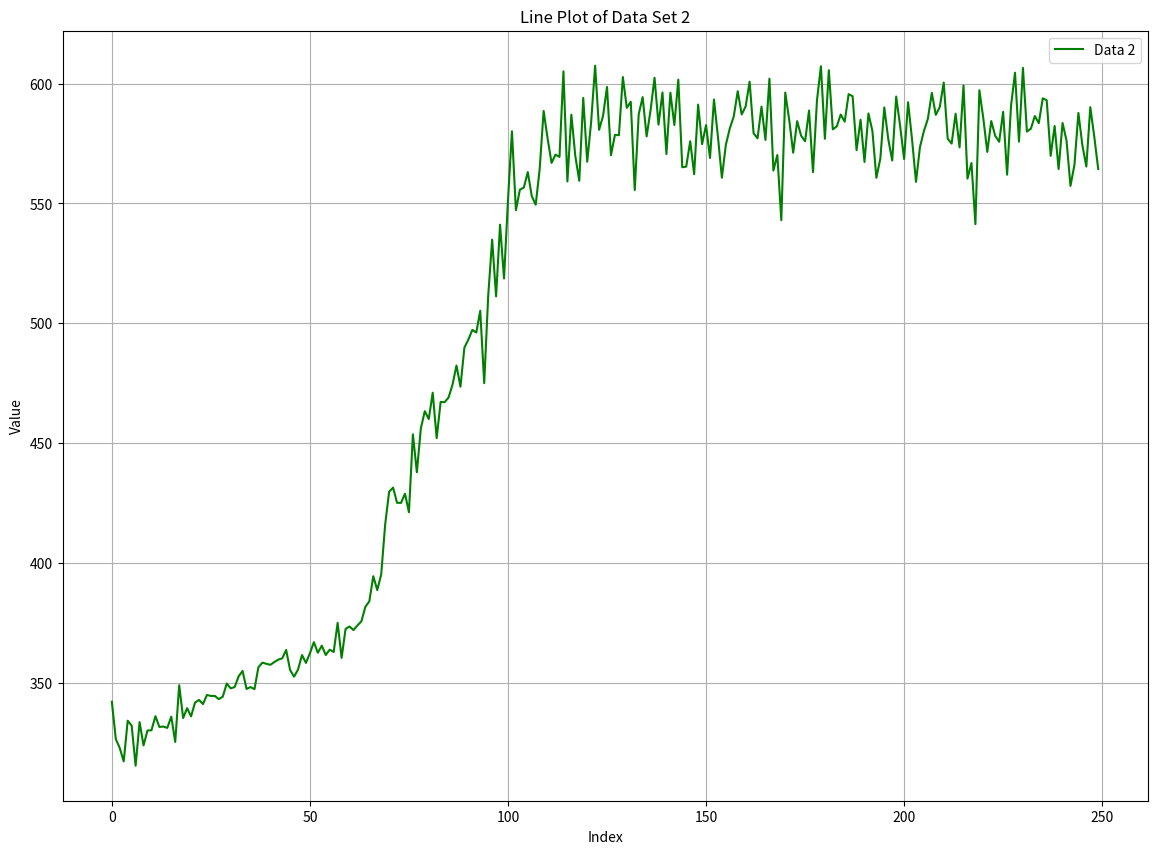
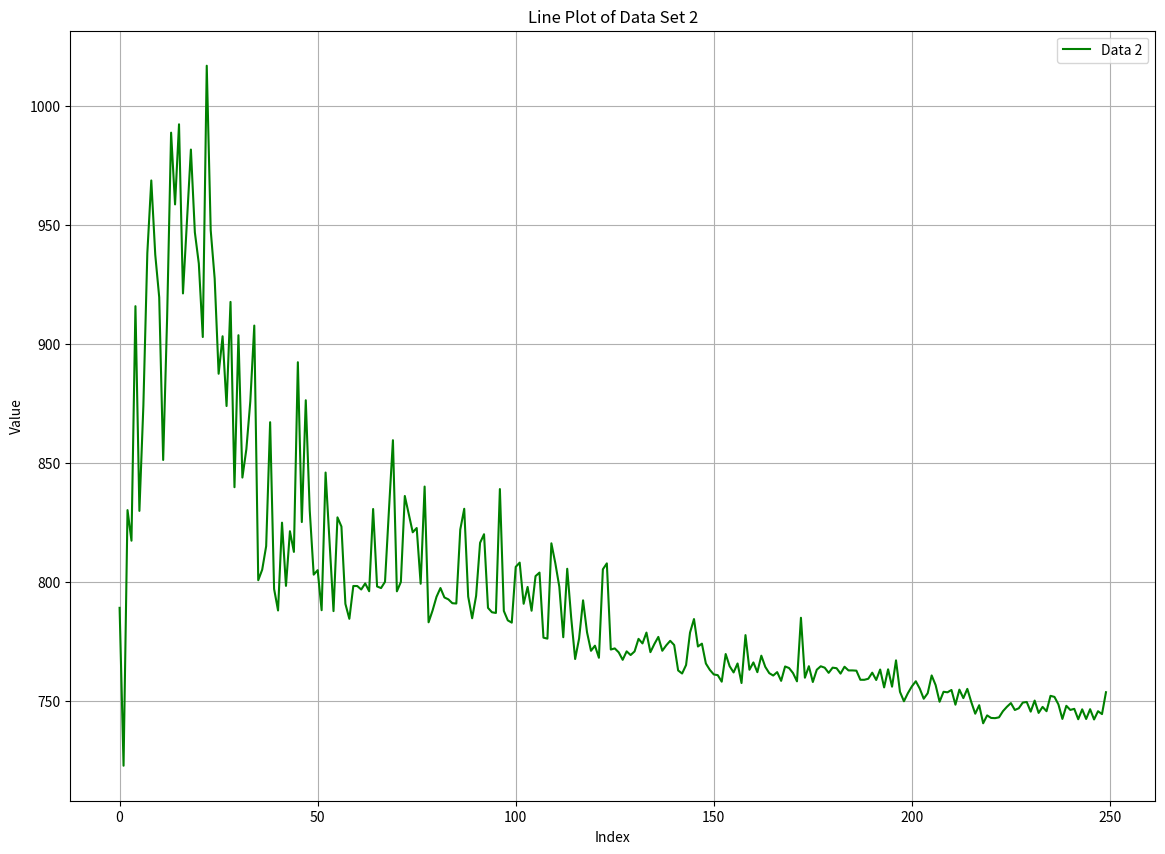
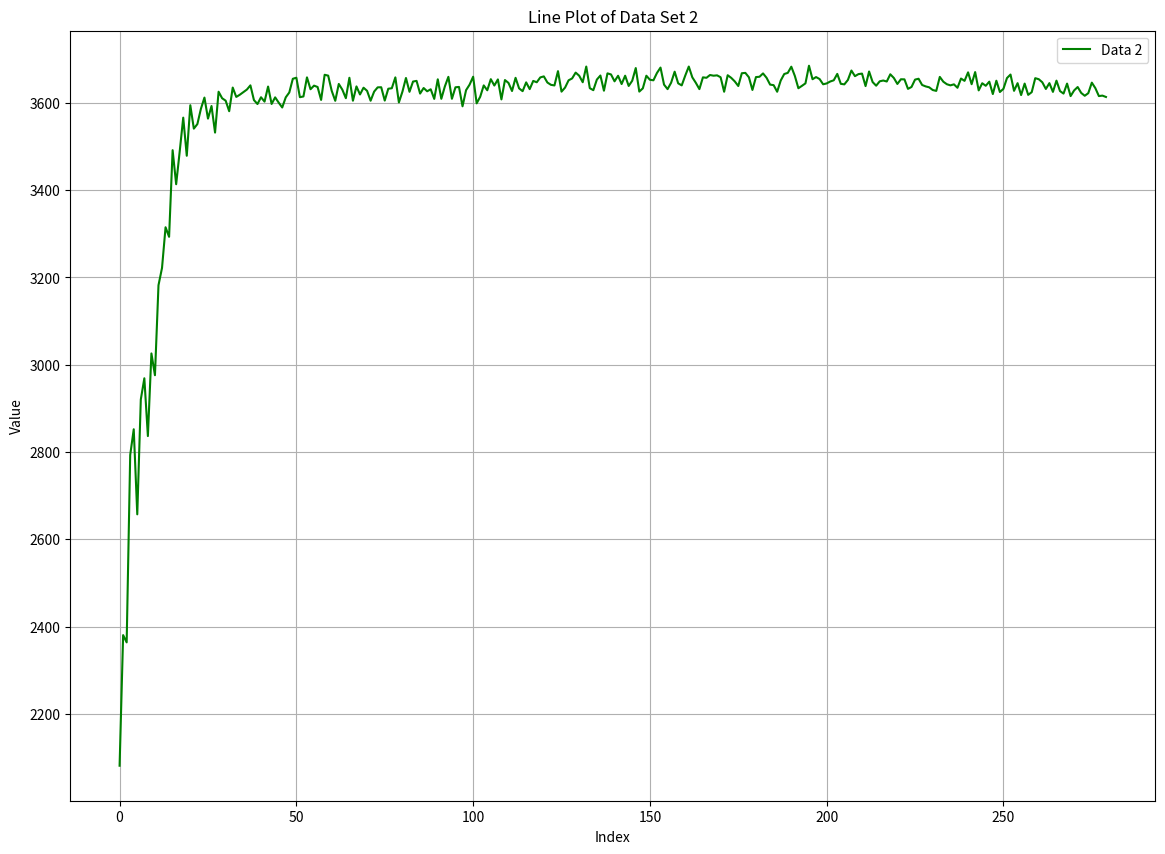
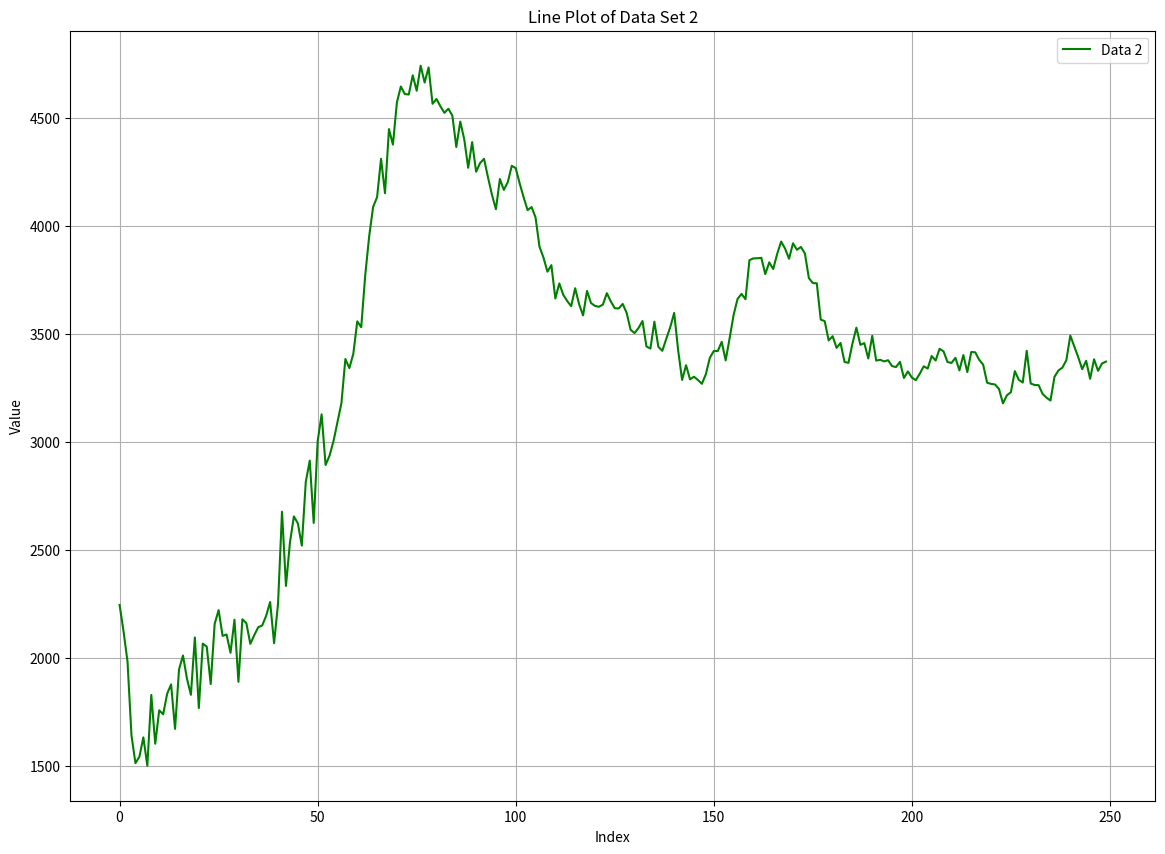
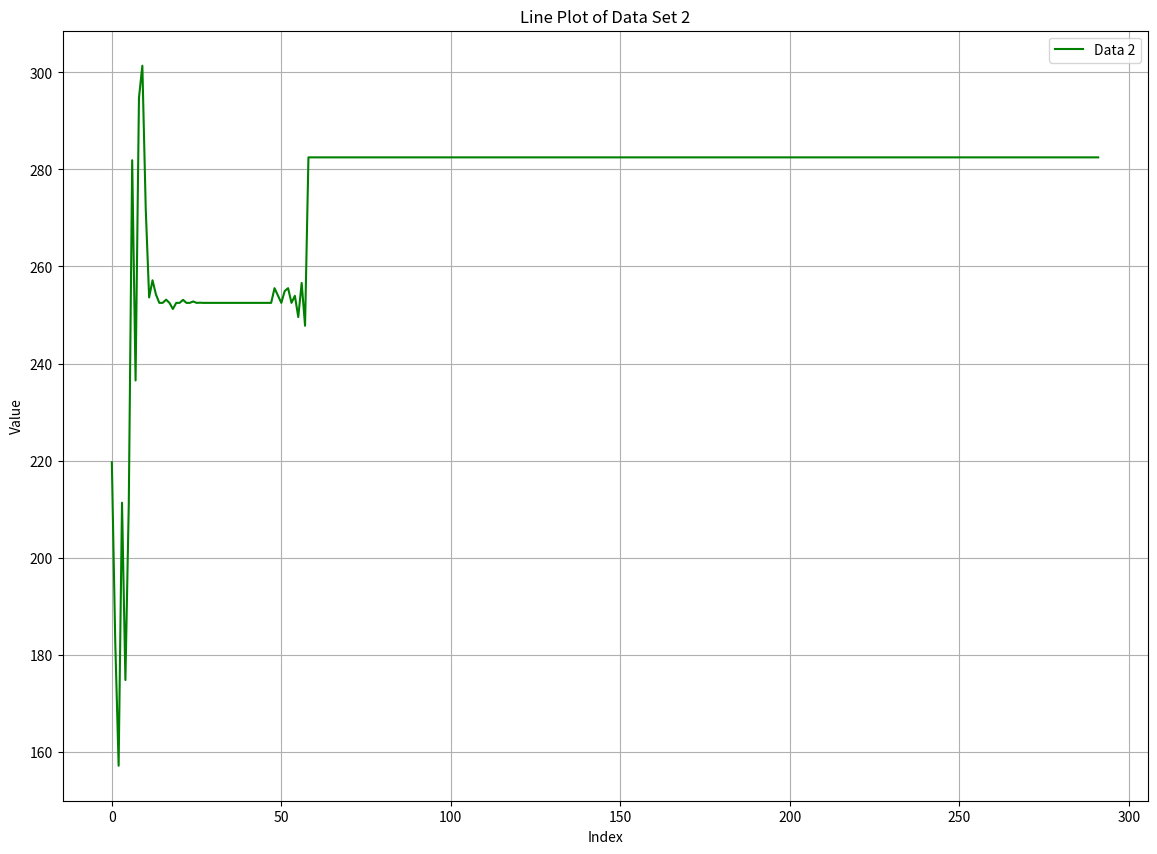
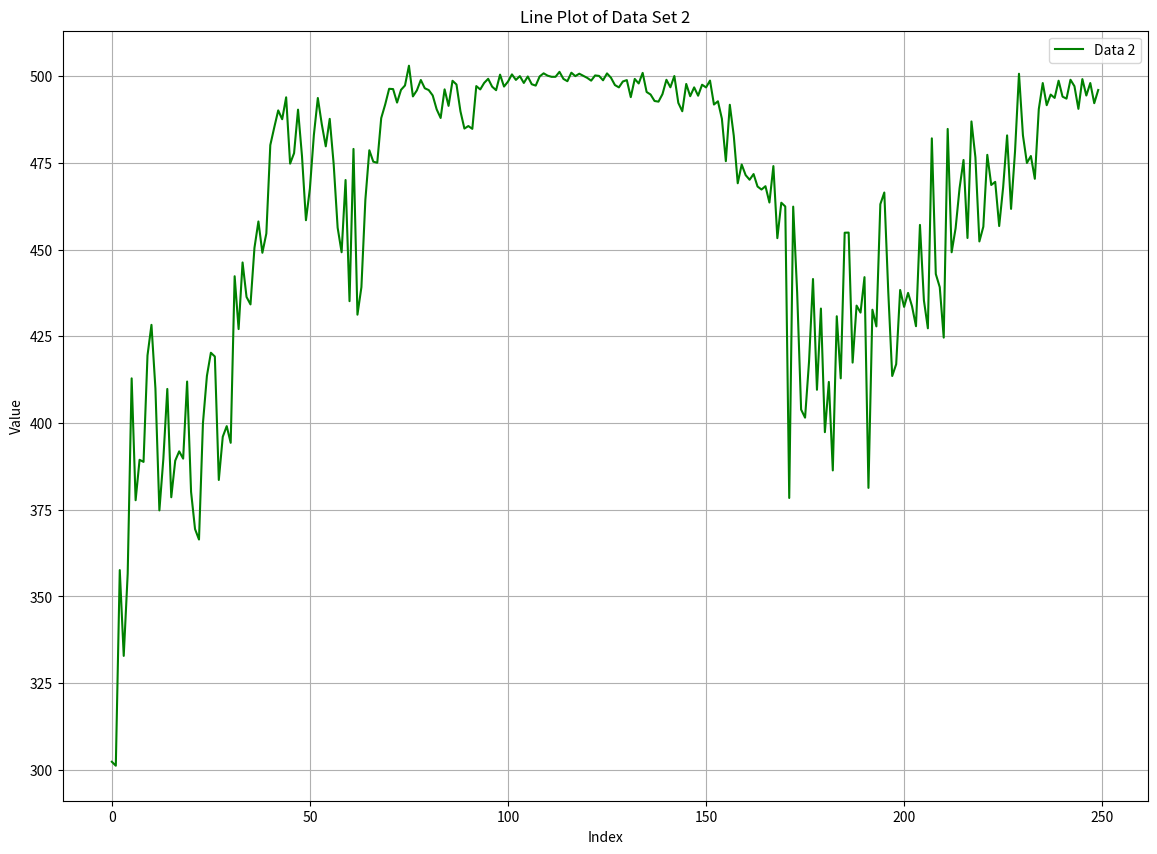

Python code for these plots, in order:
import matplotlib.pyplot as plt
import numpy as np
import pandas as pd


# 数据集2
data1 = [342.0529, 326.4956, 322.7165, 317.1463, 334.1387, 332.1059, 315.3511, 333.5631, 323.826, 330.0562, 330.1447, 336.0248, 331.5376, 331.6958, 331.1415, 335.8278, 325.2765, 348.9549, 335.2333, 339.3762, 335.9414, 341.7045, 342.8223, 341.0752, 344.8857, 344.4736, 344.4772, 343.1349, 344.1819, 349.6169, 347.6443, 348.178, 352.6398, 354.9014, 347.3851, 348.1758, 347.3127, 356.4681, 358.3492, 357.9126, 357.4502, 358.5808, 359.6266, 360.1512, 363.6777, 355.2707, 352.5154, 355.4787, 361.535, 358.2546, 362.2696, 366.9161, 362.5035, 365.4451, 361.5578, 363.7906, 362.8146, 374.9791, 360.3288, 372.4354, 373.459, 371.9567, 373.912, 375.6125, 381.6719, 383.9494, 394.438, 388.6669, 395.1838, 416.0762, 429.6898, 431.4124, 425.0663, 425.0515, 428.8653, 421.1291, 453.6314, 437.8292, 456.0556, 463.3074, 460.026, 471.0103, 452.0678, 467.1557, 467.0488, 468.994, 474.3896, 482.3642, 473.5171, 489.8608, 493.1811, 497.2302, 496.1457, 505.2015, 474.9981, 511.1799, 534.8832, 511.2171, 541.1339, 518.672, 551.3052, 580.115, 547.1577, 555.7277, 556.6246, 563.0939, 553.0887, 549.4789, 564.2999, 588.5988, 577.1366, 566.9307, 570.3747, 569.4147, 605.1307, 559.1681, 587.0167, 569.7577, 559.452, 594.0125, 567.3987, 584.1011, 607.4724, 580.7175, 586.4959, 598.6063, 570.0972, 578.6078, 578.4701, 602.7426, 589.9089, 592.4222, 555.5778, 587.1764, 594.3669, 577.9731, 588.9721, 602.4308, 582.8731, 596.311, 570.6006, 596.226, 582.7411, 601.666, 565.0952, 565.3689, 575.9504, 562.2164, 591.2321, 574.7465, 582.6913, 568.97, 593.3604, 577.928, 560.743, 574.4608, 581.3316, 586.3325, 596.8368, 587.1323, 590.5111, 600.7996, 579.2982, 577.1595, 590.3883, 576.4962, 602.0792, 563.7424, 570.2013, 542.9971, 596.2729, 584.8086, 571.1565, 584.3303, 578.2666, 575.9465, 588.7742, 563.046, 592.9426, 607.2497, 576.9863, 605.5853, 580.9121, 582.1447, 587.1107, 584.1208, 595.6107, 594.7189, 572.2393, 584.9407, 567.319, 587.5483, 580.218, 560.7029, 568.736, 590.075, 576.8439, 567.9285, 594.6117, 582.2894, 582.712, 570.2172, 581.8783, 585.8728, 596.3356, 585.672, 601.9123, 579.2305, 587.3206, 584.5217, 598.0017, 578.957, 579.0631, 598.7342, 580.6373, 599.021, 602.315, 602.7756, 614.1876, 591.1481, 600.9197, 592.0268, 610.2442, 618.1373, 595.1832, 595.4581, 590.6803, 586.4916, 601.5819, 607.9756, 608.356, 629.8534, 622.2963, 630.4675, 611.7434, 618.4894, 604.4978, 620.3149, 619.6509, 604.1949, 629.4686, 622.3707, 614.4462, 626.2267, 623.3964, 629.5768, 620.0446, 623.4531, 610,]

# 提取索引150到200之间的值
segment = data1[150:200]

# 计算差值序列
differences = [segment[i+1] - segment[i] for i in range(len(segment)-1)]

# 获取索引200的初始值
start_value = data1[199]

# 应用差值序列生成索引200到250之间的值，并添加随机波动
new_segment = []
for i in range(50):
    start_value += differences[i % len(differences)] * (1 + np.random.uniform(-0.1, 0.1))  # 添加随机波动
    new_segment.append(start_value)

# 将新生成的值替换到原数据的200到250索引位置
data1[200:250] = new_segment

# 将数据保存为CSV文件
df = pd.DataFrame(data1, columns=["Value"])
df.to_csv("China_RL_data.csv", index=False)



# 绘制数据集2的折线图
plt.figure(figsize=(14, 10))  # 设置长宽相等
plt.plot(data1, label='Data 2', color='green')
plt.xlabel('Index')
plt.ylabel('Value')
plt.title('Line Plot of Data Set 2')
plt.legend()
plt.grid(True)
plt.show()

# America
# 将你的数据整理成一个列表
data2 = [
    789.2233, 722.9741, 830.2385, 817.3983, 915.8087, 829.8998, 873.9808, 938.0734,
    968.5616, 937.4506, 919.5514, 851.2764, 911.1785, 988.6162, 958.5098, 992.1307,
    921.1544, 951.4481, 981.5285, 946.7954, 933.6647, 902.8651, 1016.7072, 947.6781,
    927.3887, 887.4474, 903.1867, 873.9075, 917.6022, 839.8450, 903.6198, 843.8956,
    855.7971, 875.9349, 907.6683, 800.8021, 805.2545, 815.1185, 867.1187, 797.1674,
    788.1184, 824.9681, 798.4374, 821.3739, 812.7028, 892.2868, 825.2264, 876.3364,
    830.0602, 803.1520, 805.0421, 788.2301, 846.0006, 817.2785, 787.8477, 827.1974,
    823.3390, 790.8914, 784.6166, 798.3956, 798.3790, 796.9184, 799.4736, 796.1853,
    830.7002, 798.1871, 797.5210, 800.1418, 830.3893, 859.5696, 796.1525, 800.0450,
    836.1598, 828.5400, 820.9244, 822.7205, 799.3270, 840.1190, 783.1539, 788.0603,
    793.8431, 797.5367, 793.5746, 792.7801, 791.1715, 791.0364, 822.0736, 830.7936,
    793.9625, 784.8415, 794.2521, 816.5128, 820.1144, 789.2079, 787.3690, 787.0793,
    839.0646, 787.9227, 783.9681, 783.0176, 806.4117, 808.2039, 790.9369, 798.0016,
    788.0120, 802.5255, 804.0161, 776.7101, 776.3021, 816.3004, 807.9186, 798.1087,
    776.8923, 805.6207, 785.1051, 767.7530, 776.3735, 792.3761, 778.9610, 771.1951,
    773.3430, 768.2652, 805.3986, 807.8824, 771.7264, 772.2020, 770.5468, 767.4078,
    770.9613, 769.4191, 770.9247, 776.2103, 774.2917, 778.8419, 770.6294, 774.0446,
    777.0259, 771.2132, 773.4876, 775.3870, 773.6130, 762.9580, 761.6597, 765.2174,
    778.8348, 784.5211, 772.9973, 774.1955, 765.8705, 763.1902, 761.2694, 760.9828,
    758.2346, 769.8477, 764.7360, 762.1119, 765.8815, 757.6831, 777.7809, 763.2462,
    766.3206, 762.2247, 769.1470, 764.4514, 761.8184, 760.8176, 762.2599, 758.5819,
    764.6230, 763.9667, 761.8526, 758.3824, 785.0618, 759.8971, 764.7338, 758.1069,
    763.2589, 764.7067, 764.1107, 761.9379, 764.1252, 763.8854, 761.6260, 764.5147,
    762.9584, 762.9655, 762.8607, 759.0430, 759.0281, 759.4684, 762.0240, 758.9451,
    763.3378, 755.8328, 763.4281, 756.1328, 767.1886, 753.9832, 750.0203, 753.4259,
    756.2594, 758.4170, 755.3099, 751.0807, 753.3943, 760.8597, 756.8062, 749.8195,
    754.0021, 753.7843, 754.7663, 748.5865, 754.9023, 751.3395, 755.2206, 749.7125,
    744.8041, 748.3644, 740.7787, 744.0953, 743.0253, 742.9312, 743.2741, 745.8734,
    747.7018, 749.2604, 746.3616, 747.0927, 749.4703, 749.7286, 745.6705, 750.3109,
    745.1299, 747.6639, 745.8498, 752.2991, 751.8567, 748.7009, 742.6146, 748.1136,
    746.3865, 746.8419, 742.4776, 746.6388, 742.5829, 746.6952, 742.3824, 745.8555,
    744.6299, 753.8121
]
# 生成数据的上升趋势
# 修改数据以显示上升趋势
# 修改数据以显示上升趋势

# 对前300个索引的数字减掉300
# data2 = [x - 300 if i < 50 else x for i, x in enumerate(data2)]
plt.figure(figsize=(14,10))  # 设置长宽相等
plt.plot(data2, label='Data 2', color='green')
plt.xlabel('Index')
plt.ylabel('Value')
plt.title('Line Plot of Data Set 2')
plt.legend()
plt.grid(True)
plt.show()

# France
data3 = [
    2081.2456, 2380.5405, 2363.8704, 2793.3276, 2852.2153, 2657.2834, 2920.5042, 2969.0530,
    2836.6204, 3025.9771, 2976.0425, 3182.2095, 3221.9629, 3315.1294, 3293.1782, 3491.7231,
    3413.6836, 3488.6958, 3566.2839, 3478.9355, 3594.7422, 3541.0952, 3551.5444, 3586.5344,
    3612.2397, 3564.0461, 3592.9551, 3532.0464, 3625.6614, 3610.7368, 3605.1301, 3581.0093,
    3635.2075, 3613.7585, 3618.7649, 3624.8289, 3630.5840, 3640.2629, 3606.5054, 3597.4695,
    3612.9922, 3602.9617, 3637.5422, 3597.6328, 3612.7566, 3600.6790, 3589.5610, 3612.8274,
    3623.9504, 3655.3230, 3657.7651, 3613.1355, 3614.8250, 3658.5649, 3631.3599, 3639.6223,
    3636.5347, 3606.8757, 3664.5229, 3662.5415, 3627.7097, 3604.8679, 3643.4890, 3630.4507,
    3610.8613, 3657.6245, 3605.0454, 3637.8267, 3619.3535, 3634.9036, 3627.7571, 3605.0442,
    3625.9602, 3635.6973, 3635.9102, 3605.3809, 3632.5066, 3633.6836, 3658.5366, 3601.1692,
    3625.7798, 3657.1499, 3625.4712, 3649.0046, 3650.5269, 3621.4253, 3634.1699, 3626.6758,
    3631.2812, 3609.2390, 3654.1555, 3609.4460, 3637.7703, 3659.7688, 3609.5183, 3635.8149,
    3636.6472, 3592.2664, 3629.2075, 3641.9231, 3660.0520, 3599.0632, 3614.0723, 3640.1621,
    3628.9773, 3654.4331, 3639.8716, 3653.8745, 3608.0132, 3652.4133, 3645.8367, 3627.3157,
    3657.5269, 3633.3608, 3626.9226, 3647.1177, 3631.6223, 3650.4219, 3647.3574, 3658.4761,
    3660.8137, 3646.8066, 3641.5144, 3640.0527, 3672.8567, 3625.8594, 3635.0989, 3651.7964,
    3656.1528, 3669.5071, 3662.3560, 3647.3965, 3683.3940, 3633.8118, 3629.1860, 3653.5151,
    3662.8149, 3627.9790, 3667.7578, 3665.2759, 3649.5117, 3662.2585, 3643.2864, 3662.3801,
    3638.8872, 3650.8398, 3679.9219, 3625.9661, 3633.4395, 3662.3586, 3653.0854, 3651.8679,
    3668.7075, 3681.0164, 3641.9453, 3631.6294, 3646.2761, 3671.6030, 3644.9089, 3640.1831,
    3662.6504, 3683.3542, 3658.6060, 3645.9746, 3631.6460, 3658.6257, 3657.5801, 3663.9751,
    3662.4062, 3663.1997, 3658.8413, 3625.6211, 3663.4473, 3657.4563, 3649.3823, 3638.7690,
    3668.0503, 3668.8411, 3658.8120, 3629.7339, 3659.2446, 3659.9312, 3667.6333, 3657.5933,
    3641.9805, 3640.7356, 3625.6243, 3651.2239, 3666.2969, 3668.8254, 3683.0422, 3661.8540,
    3633.6836, 3639.0977, 3644.8411, 3685.2566, 3654.2817, 3659.2329, 3654.7319, 3642.7271,
    3644.6875, 3649.0696, 3651.8738, 3666.5137, 3643.7766, 3642.5386, 3652.6274, 3674.2727,
    3661.3384, 3666.0457, 3667.1953, 3638.5813, 3672.0298, 3647.8391, 3639.4966, 3649.5103,
    3651.3638, 3649.1003, 3665.6235, 3657.2324, 3643.4790, 3654.2285, 3654.0027, 3632.2183,
    3636.5781, 3653.4741, 3655.4153, 3641.1479, 3637.8684, 3635.7786, 3629.5728, 3627.5813,
    3659.6492, 3648.5977, 3642.8413, 3640.2734, 3642.5657, 3634.7241, 3655.9141, 3650.5632,
    3670.0671, 3642.9153, 3670.6731, 3628.7319, 3645.1060, 3639.2781, 3648.7292, 3620.3574,
    3650.9165, 3625.0293, 3632.3188, 3656.9714, 3665.0312, 3627.6992, 3645.2903, 3618.0469,
    3644.3145, 3618.4907, 3624.6797, 3656.7090, 3654.3120, 3647.2603, 3631.9883, 3645.3574,
    3625.3113, 3651.0605, 3627.1829, 3621.3938, 3644.2866, 3615.6704, 3628.7019, 3636.4634,
    3622.8796, 3616.4172, 3622.3218, 3646.4758, 3633.8743, 3615.6909, 3616.7700, 3613.6570]

plt.figure(figsize=(14, 10))  # 设置长宽相等
plt.plot(data3, label='Data 2', color='green')
plt.xlabel('Index')
plt.ylabel('Value')
plt.title('Line Plot of Data Set 2')
plt.legend()
plt.grid(True)
plt.show()



# Germany
data4 =[ 2244.7178, 2121.8994, 1981.9996, 1640.2125, 1511.7584, 1541.5812, 1631.4677, 1500.0198,
    1827.6156, 1601.8147, 1756.7223, 1738.1031, 1832.9412, 1876.6843, 1670.6116, 1945.5922,
    2010.4059, 1903.9834, 1828.5159, 2094.1323, 1767.1820, 2065.4463, 2051.4292, 1878.4121,
    2156.9468, 2220.7798, 2101.2729, 2107.8359, 2023.0883, 2176.0327, 1888.4635, 2178.2554,
    2160.1665, 2064.3933, 2104.8384, 2141.5930, 2149.4700, 2194.4717, 2258.2393, 2067.4426,
    2251.1772, 2676.2712, 2332.5537, 2533.3059, 2654.6606, 2622.4243, 2519.5806, 2814.1880,
    2912.9617, 2624.3997, 3002.4153, 3127.2703, 2892.7559, 2935.9749, 3003.1196, 3091.5032,
    3179.4065, 3383.6738, 3341.5034, 3407.5554, 3557.9609, 3530.8254, 3769.6616, 3950.9546,
    4087.9895, 4133.0391, 4310.7217, 4151.3662, 4448.2139, 4376.3877, 4571.6562, 4645.6406,
    4610.6792, 4608.4580, 4697.3989, 4625.8262, 4741.8140, 4663.8623, 4733.8765, 4565.5664,
    4587.5718, 4553.4146, 4523.5830, 4542.5420, 4510.6733, 4365.4946, 4482.9663, 4401.5562,
    4269.1924, 4388.0029, 4250.9282, 4290.9365, 4310.6743, 4224.7363, 4144.2349, 4077.2173,
    4217.1064, 4166.7866, 4202.7300, 4278.2886, 4267.3770, 4196.6938, 4131.9937, 4073.1035,
    4087.3093, 4039.6074, 3903.4773, 3853.7375, 3788.0945, 3818.1101, 3663.8647, 3733.5132,
    3680.8567, 3652.1440, 3628.0288, 3711.4023, 3637.3699, 3585.3750, 3698.9343, 3642.8840,
    3629.4565, 3625.3118, 3635.5376, 3688.3879, 3650.2949, 3618.7539, 3617.5229, 3638.6980,
    3597.3149, 3518.7617, 3503.5730, 3527.3828, 3559.3867, 3441.5579, 3431.8384, 3556.3782,
    3440.2590, 3421.5703, 3476.9563, 3530.4146, 3596.9531, 3424.2964, 3286.4883, 3354.6965,
    3289.3672, 3301.6277, 3286.4888, 3268.7415, 3313.2859, 3388.8320, 3420.6438, 3420.2075,
    3462.7012, 3377.0742, 3479.9897, 3587.5249, 3661.7571, 3685.2207, 3660.4485, 3841.2961,
    3849.5515, 3849.9929, 3852.1199, 3776.8013, 3831.1238, 3800.2505, 3870.0593, 3927.5110,
    3894.7922, 3847.9016, 3919.5117, 3889.3770, 3902.3970, 3872.3313, 3758.4312, 3735.4199,
    3734.1445, 3565.9731, 3558.8254, 3469.4309, 3489.1265, 3434.8892, 3457.9414, 3370.2017,
    3365.5872, 3454.8843, 3528.7407, 3449.1445, 3457.1157, 3385.9695, 3490.7036, 3376.2371,
    3379.9961, 3372.4167, 3377.9961, 3350.7578, 3346.2339, 3370.4810, 3295.7026, 3326.0371,
    3297.6621, 3285.5559, 3315.6089, 3349.8062, 3339.3105, 3397.5171, 3376.5344, 3430.9878,
    3418.8191, 3369.7075, 3365.3188, 3389.1902, 3330.9270, 3401.9810, 3322.7573, 3415.9663,
    3414.5542, 3379.9590, 3357.3638, 3273.8687, 3268.2754, 3265.6812, 3244.7964, 3178.2168,
    3215.7832, 3229.5994, 3327.3000, 3287.0845, 3274.6946, 3421.6355, 3270.1353, 3263.0337,
    3262.4451, 3221.9343, 3204.4231, 3191.1377, 3300.9617, 3330.3438, 3343.7917, 3378.0266,
    3492.0227, 3441.4692, 3391.7339, 3336.2825, 3375.3777, 3291.8047, 3382.5164, 3328.9675,
    3362.8132, 3371.5403]

plt.figure(figsize=(14, 10))  # 设置长宽相等
plt.plot(data4, label='Data 2', color='green')
plt.xlabel('Index')
plt.ylabel('Value')
plt.title('Line Plot of Data Set 2')
plt.legend()
plt.grid(True)
plt.show()


# Italy
data5=[219.6354, 182.7166, 157.0736, 211.3018, 174.7395, 211.1767, 281.9084, 236.5054, 294.7632, 301.3948, 271.8423,
    253.6201, 257.1607, 254.2490, 252.5008, 252.5008, 253.1635, 252.5008, 251.2366, 252.5008, 252.5008, 253.1275,
    252.5008, 252.5008, 252.7927, 252.5008, 252.5355, 252.5008, 252.5008, 252.5008, 252.5008, 252.5008, 252.5008,
    252.5008, 252.5008, 252.5008, 252.5008, 252.5008, 252.5008, 252.5008, 252.5008, 252.5008, 252.5008, 252.5008,
    252.5008, 252.5037, 252.5008, 252.5008, 255.5270, 253.9923, 252.5008, 254.9455, 255.5260, 252.5046, 253.9550,
    249.5758, 256.6082, 247.7823, 282.5000, 282.5000, 282.5000, 282.5000, 282.5000, 282.5000, 282.5000, 282.5000,
    282.5000, 282.5000, 282.5000, 282.5000, 282.5000, 282.5000, 282.5000, 282.5000, 282.5000, 282.5000, 282.5000,
    282.5000, 282.5000, 282.5000, 282.5000, 282.5000, 282.5000, 282.5000, 282.5000, 282.5000, 282.5000, 282.5000,
    282.5000, 282.5000, 282.5000, 282.5000, 282.5000, 282.5000, 282.5000, 282.5000, 282.5000, 282.5000, 282.5000,
    282.5000, 282.5000, 282.5000, 282.5000, 282.5000, 282.5000, 282.5000, 282.5000, 282.5000, 282.5000, 282.5000,
    282.5000, 282.5000, 282.5000, 282.5000, 282.5000, 282.5000, 282.5000, 282.5000, 282.5000, 282.5000, 282.5000,
    282.5000, 282.5000, 282.5000, 282.5000, 282.5000, 282.5000, 282.5000, 282.5000, 282.5000, 282.5000, 282.5000,
    282.5000, 282.5000, 282.5000, 282.5000, 282.5000, 282.5000, 282.5000, 282.5000, 282.5000, 282.5000, 282.5000,
    282.5000, 282.5000, 282.5000, 282.5000, 282.5000, 282.5000, 282.5000, 282.5000, 282.5000, 282.5000, 282.5000,
    282.5000, 282.5000, 282.5000, 282.5000, 282.5000, 282.5000, 282.5000, 282.5000, 282.5000, 282.5000, 282.5000,
    282.5000, 282.5000, 282.5000, 282.5000, 282.5000, 282.5000, 282.5000, 282.5000, 282.5000, 282.5000, 282.5000,
    282.5000, 282.5000, 282.5000, 282.5000, 282.5000, 282.5000, 282.5000, 282.5000, 282.5000, 282.5000, 282.5000,
    282.5000, 282.5000, 282.5000, 282.5000, 282.5000, 282.5000, 282.5000, 282.5000, 282.5000, 282.5000, 282.5000,
    282.5000, 282.5000, 282.5000, 282.5000, 282.5000, 282.5000, 282.5000, 282.5000, 282.5000, 282.5000, 282.5000,
    282.5000, 282.5000, 282.5000, 282.5000, 282.5000, 282.5000, 282.5000, 282.5000, 282.5000, 282.5000, 282.5000,
    282.5000, 282.5000, 282.5000, 282.5000, 282.5000, 282.5000, 282.5000, 282.5000, 282.5000, 282.5000, 282.5000,
    282.5000, 282.5000, 282.5000, 282.5000, 282.5000, 282.5000, 282.5000, 282.5000, 282.5000, 282.5000, 282.5000,
    282.5000, 282.5000, 282.5000, 282.5000, 282.5000, 282.5000, 282.5000, 282.5000, 282.5000, 282.5000, 282.5000,
    282.5000, 282.5000, 282.5000, 282.5000, 282.5000, 282.5000, 282.5000, 282.5000, 282.5000, 282.5000, 282.5000,
    282.5000, 282.5000, 282.5000, 282.5000, 282.5000, 282.5000, 282.5000, 282.5000, 282.5000, 282.5000, 282.5000,
    282.5000, 282.5000, 282.5000, 282.5000, 282.5000, 282.5000, 282.5000, 282.5000, 282.5000, 282.5000, 282.5000,
    282.5000, 282.5000, 282.5000, 282.5000, 282.5000, 282.5000]


plt.figure(figsize=(14, 10))  # 设置长宽相等
plt.plot(data5, label='Data 2', color='green')
plt.xlabel('Index')
plt.ylabel('Value')
plt.title('Line Plot of Data Set 2')
plt.legend()
plt.grid(True)
plt.show()

# JApan

data6=[302.3531, 301.2075, 357.6039, 332.8692, 356.5721, 412.8760, 377.7442, 389.3991, 388.7946, 419.4734,
    428.3028, 409.9758, 374.8142, 389.6327, 409.8249, 378.6021, 389.1526, 391.8357, 389.7337, 411.9601,
    380.1526, 369.4333, 366.4134, 399.9923, 413.6003, 420.2602, 419.1704, 383.5836, 396.0372, 399.1027,
    394.2983, 442.3171, 427.0805, 446.2869, 436.3457, 434.1899, 450.4885, 458.1047, 449.0841, 454.6237,
    480.1133, 485.2247, 490.1194, 487.5747, 493.8926, 474.7739, 477.7906, 490.3385, 476.9547, 458.4656,
    467.6419, 483.0429, 493.6956, 486.1155, 479.7643, 487.6849, 474.6117, 456.3128, 449.2307, 470.0553,
    435.1269, 479.0159, 431.2332, 439.1683, 464.3626, 478.6345, 475.3374, 475.0233, 487.8984, 491.8169,
    496.3495, 496.2654, 492.3800, 496.0477, 497.3102, 503.0023, 494.1539, 495.8965, 498.8875, 496.5010,
    495.9797, 494.4280, 490.4197, 487.9359, 496.1913, 491.4239, 498.6620, 497.5927, 489.8731, 484.8908,
    485.6136, 484.8026, 497.1321, 496.1684, 498.0606, 499.2282, 496.9626, 495.9509, 500.4303, 496.9945,
    498.4227, 500.5063, 498.9133, 500.0056, 498.0345, 499.9023, 497.6657, 497.2717, 499.9177, 500.8135,
    500.1430, 499.8028, 499.8057, 501.2381, 499.2005, 498.5407, 500.9958, 500.0026, 500.7000, 500.0965,
    499.5021, 498.7015, 500.2017, 500.0637, 498.8041, 500.7830, 499.5454, 497.4250, 496.7598, 498.4530,
    498.8585, 493.9411, 499.1884, 497.8855, 500.9375, 495.4311, 494.6979, 492.8363, 492.6488, 494.8094,
    498.9442, 496.7801, 500.0322, 492.2950, 489.8764, 497.7470, 494.2183, 496.7628, 494.3577, 497.5301,
    496.7425, 498.7230, 491.8136, 492.7485, 487.7279, 475.4844, 491.7442, 482.8307, 469.1206, 474.5262,
    471.4586, 470.1303, 471.7733, 468.1779, 467.3110, 468.2701, 463.5623, 474.0729, 453.2921, 463.5079,
    462.4264, 378.3930, 462.3837, 437.6725, 403.8805, 401.5474, 417.6890, 441.5169, 409.5831, 433.0015,
    397.3613, 411.8514, 386.3368, 430.7811, 412.8781, 454.8600, 454.8997, 417.4162, 433.8502, 431.8314,
    442.0543, 381.2995, 432.6625, 427.8598, 463.0762, 466.4564, 437.8670, 413.5517, 416.9615, 438.3475,
    433.4803, 437.5124, 433.6503, 427.9109, 457.1135, 435.3449, 427.3040, 482.0647, 442.9598, 439.1646,
    424.6245, 484.7822, 449.2235, 456.1409, 467.7103, 475.8376, 453.3399, 486.9389, 476.5962, 452.3498,
    456.5797, 477.3147, 468.6227, 469.5251, 456.7868, 467.9546, 482.9211, 461.7308, 478.2868, 500.6890,
    482.9176, 474.9645, 476.9754, 470.4083, 490.4933, 498.0034, 491.6203, 494.6783, 493.7220, 498.6817,
    494.0851, 493.5120, 498.9543, 497.0994, 490.5699, 499.1476, 494.4102, 498.0136, 492.1984, 496.0084]


plt.figure(figsize=(14, 10))  # 设置长宽相等
plt.plot(data6, label='Data 2', color='green')
plt.xlabel('Index')
plt.ylabel('Value')
plt.title('Line Plot of Data Set 2')
plt.legend()
plt.grid(True)
plt.show()
